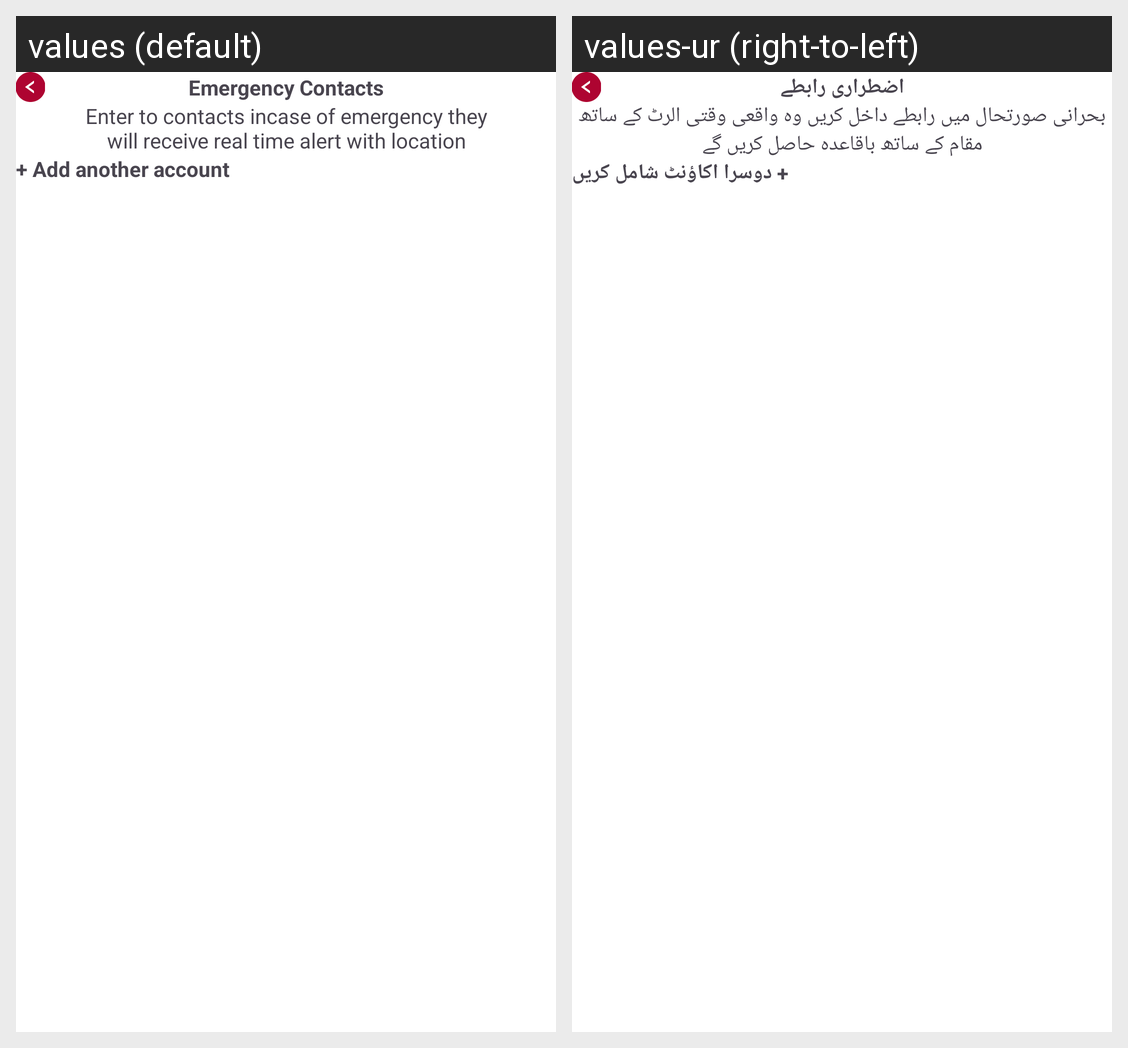

The same Android screen rendered under two of its app's locales, left to right. List the strings drawn on it with the default value and each locale's translation.
Android screen res/layout/activity_emergency_contacts.xml rendered under 2 locales, left to right: values (default), values-ur (right-to-left). Device: Nexus 5 (rendered at 1080×1920; each locale shown at half size, 540×960, under a caption strip naming it); theme Theme.MyFyp.
Strings drawn on this screen, with the default value and each locale's value (text and hints the layout hard-codes, and strings that could not be matched under every locale, appear in the picture but are not listed):

emergency_contacts
  values: Emergency Contacts
  values-ur: اضطراری رابطے

enter_to_contacts_incase_of_emergency_they_nwill_receive_real_time_alert_with_location
  values: Enter to contacts incase of emergency they
      will receive real time alert with location
  values-ur: بحرانی صورتحال میں رابطے داخل کریں وہ واقعی وقتی الرٹ کے ساتھ مقام کے ساتھ باقاعدہ حاصل کریں گے

add_another_account
  values: + Add another account
  values-ur: + دوسرا اکاؤنٹ شامل کریں
